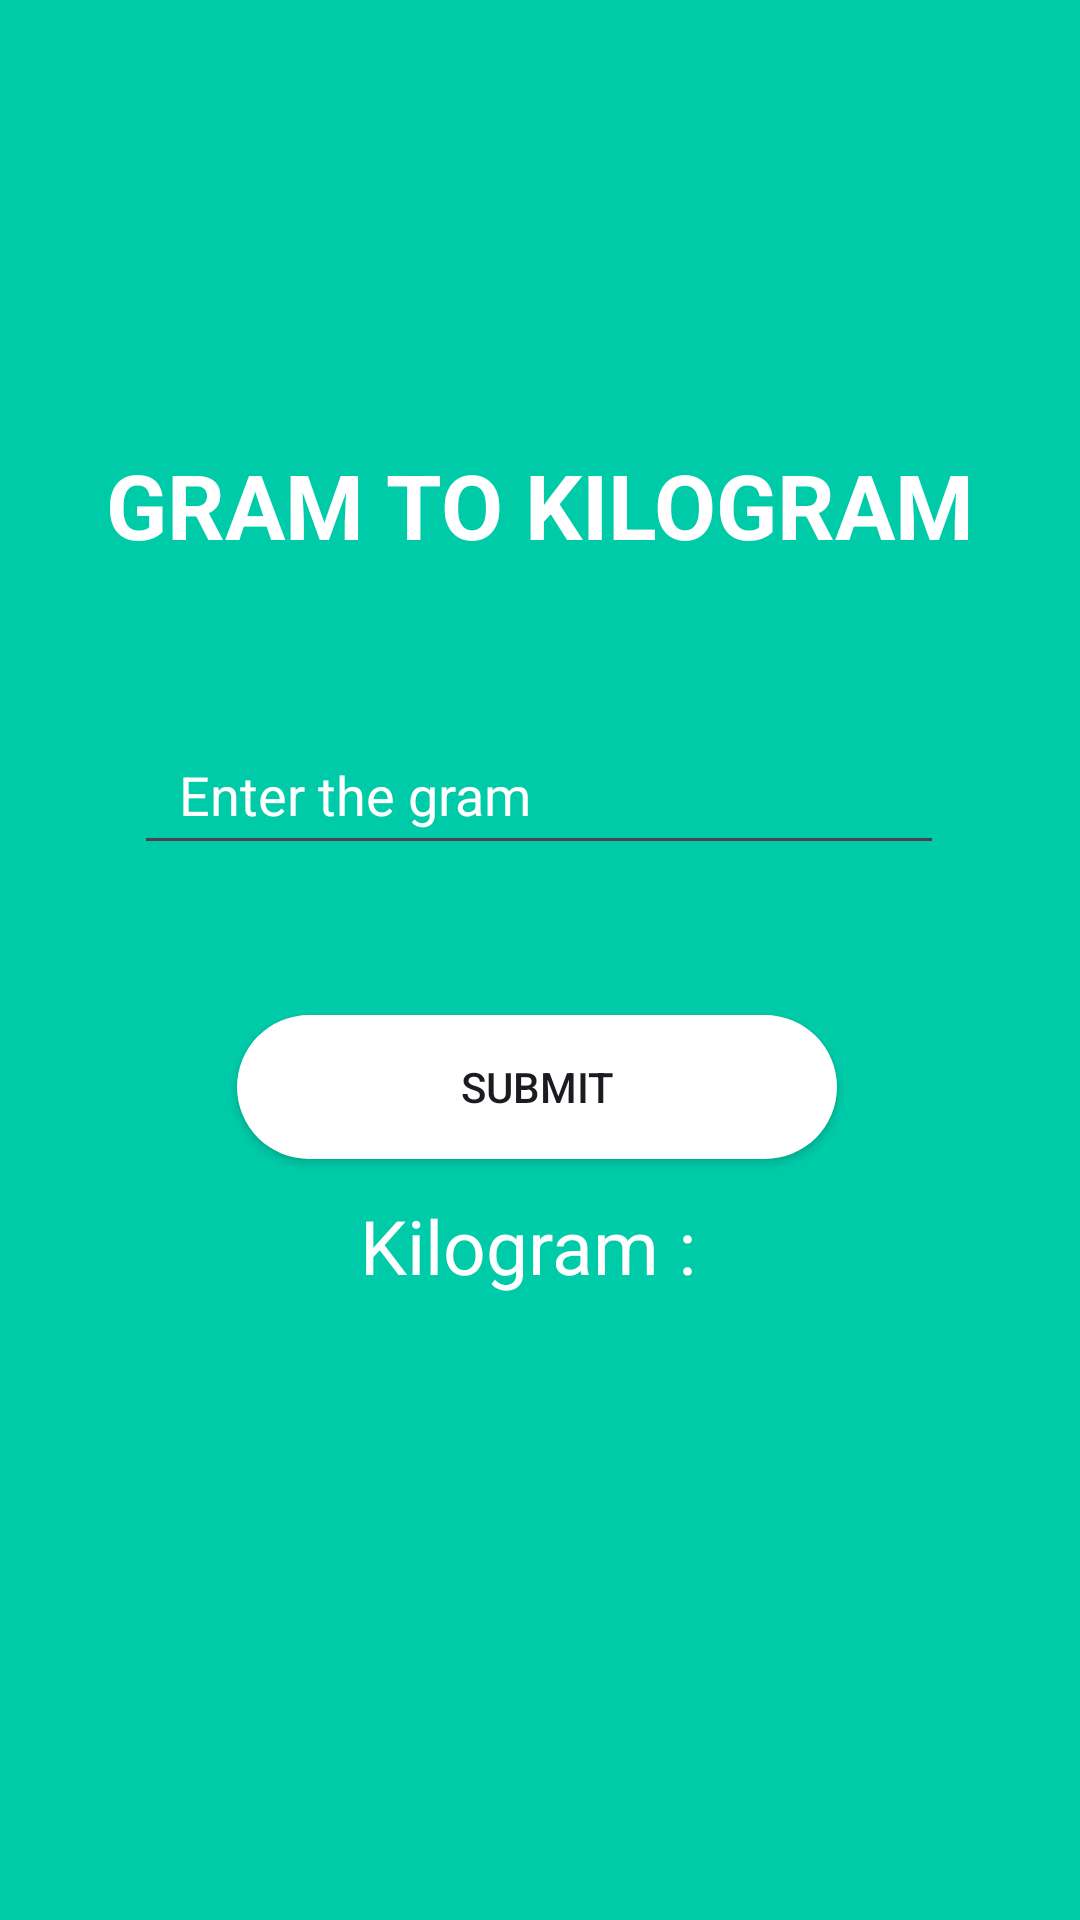

Write the Android layout XML for this screen, with the resource values it uses.
<!-- AndroidManifest.xml: application theme Theme.Measures -->
<!-- res/layout/activity_main5.xml -->
<?xml version="1.0" encoding="utf-8"?>
<androidx.constraintlayout.widget.ConstraintLayout xmlns:android="http://schemas.android.com/apk/res/android"
    xmlns:app="http://schemas.android.com/apk/res-auto"
    xmlns:tools="http://schemas.android.com/tools"
    android:layout_width="match_parent"
    android:layout_height="match_parent"
    tools:context=".MainActivity5">

    <View
        android:id="@+id/view3"
        android:layout_width="wrap_content"
        android:layout_height="wrap_content"
        android:background="#00cba9"
        app:layout_constraintBottom_toBottomOf="parent"
        app:layout_constraintEnd_toEndOf="parent"
        app:layout_constraintStart_toStartOf="parent"
        app:layout_constraintTop_toTopOf="parent" />

    <View
        android:id="@+id/view4"
        android:layout_width="320dp"
        android:layout_height="600dp"

        app:layout_constraintBottom_toBottomOf="parent"
        app:layout_constraintEnd_toEndOf="parent"
        app:layout_constraintStart_toStartOf="parent"
        app:layout_constraintTop_toTopOf="parent" />

    <TextView
        android:id="@+id/textView2"
        android:layout_width="wrap_content"
        android:layout_height="wrap_content"
        android:layout_marginTop="128dp"
        android:text="gram to kilogram"
        android:textAlignment="center"
        android:textAllCaps="true"
        android:textColor="@color/white"
        android:textSize="30dp"
        android:textStyle="bold"
        app:layout_constraintEnd_toEndOf="@+id/view4"
        app:layout_constraintHorizontal_bias="0.492"
        app:layout_constraintStart_toStartOf="@+id/view4"
        app:layout_constraintTop_toTopOf="@+id/view4"
        tools:ignore="HardcodedText,SpUsage,TextContrastCheck"></TextView>

    <EditText
        android:id="@+id/gram"
        android:layout_width="270dp"
        android:layout_height="50dp"
        android:layout_marginTop="50dp"
        android:drawablePadding="15dp"
        android:hint="Enter the gram"
        android:inputType="numberDecimal"
        android:paddingLeft="15dp"
        android:textColorHint="@color/white"
        app:layout_constraintEnd_toEndOf="@+id/view4"
        app:layout_constraintHorizontal_bias="0.491"
        app:layout_constraintStart_toStartOf="@+id/view4"
        app:layout_constraintTop_toBottomOf="@+id/textView2"
        tools:ignore="Autofill,HardcodedText,RtlHardcoded,RtlSymmetry,TextContrastCheck"></EditText>

    <Button
        android:id="@+id/button9"
        android:layout_width="200dp"
        android:layout_height="wrap_content"
        android:layout_marginTop="50dp"
        android:background="@drawable/whitebox1"
        android:text="Submit"
        app:layout_constraintEnd_toEndOf="@+id/view4"
        app:layout_constraintHorizontal_bias="0.491"
        app:layout_constraintStart_toStartOf="@+id/view4"
        app:layout_constraintTop_toBottomOf="@+id/gram"
        tools:ignore="HardcodedText" />

    <TextView
        android:id="@+id/tv4"
        android:layout_width="300dp"
        android:layout_height="wrap_content"
        android:layout_marginTop="50dp"
        android:layout_marginBottom="208dp"
        android:text="Kilogram : "
        android:textAlignment="center"
        android:textColor="@color/white"
        android:textSize="25dp"
        app:layout_constraintBottom_toBottomOf="parent"
        app:layout_constraintEnd_toEndOf="@+id/view4"
        app:layout_constraintHorizontal_bias="0.45"
        app:layout_constraintStart_toStartOf="@+id/view4"
        app:layout_constraintTop_toBottomOf="@+id/button6"
        app:layout_constraintVertical_bias="0.0"
        tools:ignore="HardcodedText,SpUsage,TextContrastCheck,TextSizeCheck,UnknownIdInLayout" />

</androidx.constraintlayout.widget.ConstraintLayout>
<!-- resources referenced by this layout -->
<resources>
  <!-- drawable whitebox1 (drawable) -->
  <?xml version="1.0" encoding="utf-8"?>
  <shape xmlns:android="http://schemas.android.com/apk/res/android"
      android:shape="rectangle">
      <solid android:color="@color/white"></solid>
      <corners android:radius="100px"></corners>
  
  </shape>
  <style name="Theme.Measures" parent="Base.Theme.Measures" />
  <style name="Base.Theme.Measures" parent="Theme.Material3.DayNight.NoActionBar">
          
          
      </style>
  <!-- not gathered from this repository: default colours our renderer supplied (Android Studio template values) -->
  <color name="white">#FFFFFFFF</color>
</resources>
